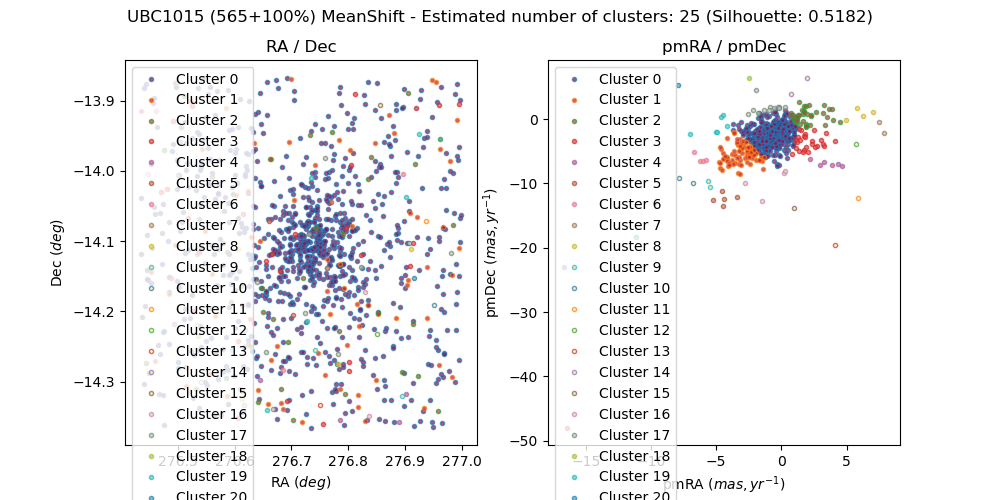

Values plotted in this chart, from the file beside it:
, source_id, ra, dec, pmra, pmdec, parallax, group, member, in_range
0, 4104345411769569280, 276.9, -14.26, 0.2978, 0.7353, 0.554, 0, False, 
1, 4104397746000619776, 276.7, -14.15, -0.8316, -2.021, 0.2164, 0, True, 
2, 4104333454580751744, 277, -14.3, -0.4305, -2.687, 0.4462, 0, False, 
3, 4104346996613130752, 276.8, -14.19, -1.541, -5.97, 0.09705, 1, False, 
4, 4104397746001731456, 276.7, -14.16, -0.6454, -2.119, 0.3096, 0, True, 
5, 4104353280157405312, 276.8, -14.07, -0.4257, -3.553, 0.02506, 0, False, 
6, 4104256218195784448, 276.6, -14.25, 1.057, 0.3775, 0.6839, 2, False, 
7, 4104309578888130816, 276.5, -14.06, -0.2293, -4.182, 0.8751, 0, False, 
8, 4104397776018058112, 276.7, -14.15, -0.7208, -2.085, 0.2577, 0, True, 
9, 4104397776018058368, 276.7, -14.15, -0.9562, -2.208, 0.3843, 0, True, 
10, 4104397810381154560, 276.7, -14.15, -0.972, -2.035, 0.2125, 0, True, 
11, 4104408191340427264, 276.9, -13.92, -0.3461, -7.024, 0.1259, 0, False, 
12, 4104352936559846272, 276.8, -14.09, -0.6277, -2.126, 0.2245, 0, True, 
13, 4104351012410753920, 276.8, -14.16, -0.7494, -2.226, 0.3056, 0, True, 
14, 4104397844737608320, 276.7, -14.14, -0.85, -2.534, 0.292, 0, True, 
15, 4104397849079838080, 276.7, -14.14, -0.6969, -2.038, 0.2347, 0, True, 
16, 4104397879097320064, 276.7, -14.14, -0.8452, -2.32, 0.3295, 0, True, 
17, 4104402448943125632, 276.6, -14.06, -0.64, -2.532, 0.2735, 0, False, 
18, 4104305215210053376, 276.6, -14.12, -1.673, -4.257, -1.124, 0, False, 
19, 4104417910834116224, 276.6, -13.89, -0.1672, -4.313, 0.2782, 0, False, 
20, 4104397879097345408, 276.7, -14.14, -0.787, -2.08, 0.3273, 0, True, 
21, 4104349917190904448, 276.8, -14.2, 0.8116, -2.893, -0.1653, 0, False, 
22, 4104354109088262656, 277, -14.13, 0.2985, -2.961, 0.4036, 0, False, 
23, 4104397883439564288, 276.7, -14.14, -0.9156, -2.051, 0.3968, 0, True, 
24, 4104397913457099520, 276.7, -14.13, -0.8152, -2.134, 0.3051, 0, True, 
25, 4104352700340255488, 276.8, -14.12, 1.498, -1.643, -0.7822, 3, False, 
26, 4104397913457121664, 276.7, -14.13, -1.037, -2.146, 0.264, 0, True, 
27, 4104397913457150336, 276.7, -14.13, -0.8403, -2.526, 0.3035, 0, True, 
28, 4104349882831346560, 276.8, -14.18, -0.08038, -2.299, -0.4269, 0, False, 
29, 4104397917799298944, 276.7, -14.14, -0.7058, -2.092, 0.383, 0, True, 
30, 4104360087677977600, 276.9, -13.99, 1.139, -0.4893, -0.02329, 2, False, 
31, 4104254942581902208, 276.7, -14.29, -0.5953, -2.012, 0.1338, 0, False, 
32, 4104397947816888832, 276.7, -14.13, -0.7163, -2.003, 0.2929, 0, True, 
33, 4104303840819053952, 276.6, -14.18, 0.37, -1.017, 0.5573, 0, False, 
34, 4104397947816900224, 276.7, -14.12, -0.7843, -2.111, 0.233, 0, True, 
35, 4104415952321050368, 276.5, -13.96, -0.8003, -1.744, 0.3996, 0, False, 
36, 4104397849061016704, 276.7, -14.14, 3.262, -4.216, -0.7714, 3, False, 
37, 4104359675367413760, 276.9, -14, -6.685, -5.115, 1.512, 6, False, 
38, 4104397952136623232, 276.7, -14.13, -0.7048, -2.134, 0.3687, 0, True, 
39, 4104256218195815936, 276.6, -14.24, 0.3733, -0.9598, 1.581, 0, False, 
40, 4104397952159055360, 276.7, -14.13, -0.7647, -2.045, 0.2529, 0, True, 
41, 4104397982176618368, 276.7, -14.13, -0.7675, -2.063, 0.2561, 0, True, 
42, 4104355238662398208, 277, -14.08, -0.2655, -3.651, 0.3724, 0, False, 
43, 4104333836833006336, 276.9, -14.28, -0.1661, -7.148, -0.4867, 0, False, 
44, 4104347031021979776, 276.9, -14.2, 1.905, 1.97, 0.3758, 2, False, 
45, 4104397986496360576, 276.7, -14.12, -0.6059, -2.213, 0.2132, 0, True, 
46, 4104397986496370816, 276.7, -14.12, -0.7833, -2.267, 0.4225, 0, True, 
47, 4104397986496373632, 276.7, -14.12, -0.7876, -1.942, 0.3193, 0, True, 
48, 4104398020878538112, 276.7, -14.15, -0.777, -2.029, 0.261, 0, True, 
49, 4104398020878545920, 276.7, -14.13, -0.7884, -2.087, 0.2791, 0, True, 
50, 4104255118688388096, 276.7, -14.28, -1.722, -4.626, 0.49, 0, False, 
51, 4104359980307093248, 277, -13.97, -0.9926, -1.811, 0.3164, 0, False, 
52, 4104398085255819904, 276.6, -14.13, -0.6855, -2.116, 0.2176, 0, True, 
53, 4104398123935400448, 276.7, -14.12, -0.7701, -2.25, 0.1995, 0, True, 
54, 4104398123939205120, 276.7, -14.12, -0.7303, -2.151, 0.3472, 0, True, 
55, 4104353074002258176, 276.8, -14.08, -3.55, -6.812, -0.2359, 1, False, 
56, 4104398158317498880, 276.7, -14.12, -0.8835, -2.337, 0.268, 0, True, 
57, 4104321707871889152, 276.4, -14, -1.464, -12.78, -0.03659, 16, False, 
58, 4104398948569211008, 276.6, -14.1, 0.4892, -1.409, -0.1454, 0, False, 
59, 4104398192677229312, 276.7, -14.12, -0.6905, -2.023, 0.2581, 0, True, 
... 1,070 more rows
